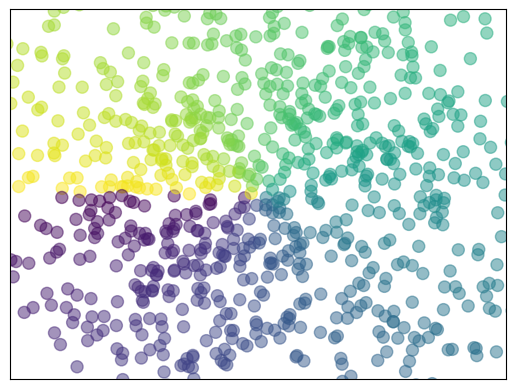

Generate this figure with matplotlib:
import matplotlib.pyplot as plt 
import numpy as np 
 
n = 1024
x = np.random.normal(0, 1, n)
y = np.random.normal(0, 1, n)
color = np.arctan2(y, x)

plt.scatter(x, y, s=75, c=color, alpha=0.5)
plt.xlim(-1.5, 1.5)
plt.ylim(-1.5, 1.5)
plt.xticks(())
plt.yticks(())

plt.show()